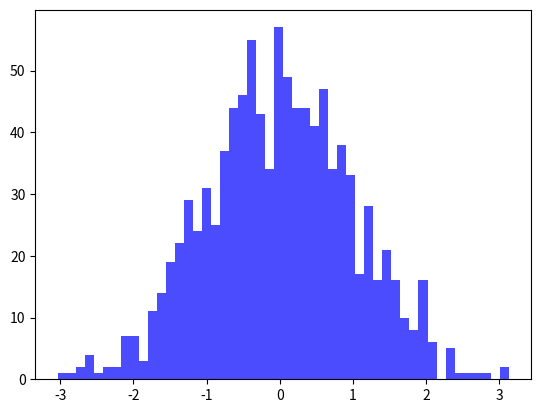

Source code (Python):
import matplotlib.pyplot as plt
import numpy as np
import random
import os
from datetime import datetime

# Generate folder name based on current date
folder_name = datetime.now().strftime('%Y-%m-%d')
if not os.path.exists(folder_name):
    os.makedirs(folder_name)

# Generate random data
x = np.random.randn(1000)
y = np.random.randn(1000)

# Generate random colors
colors = np.random.rand(1000)

# Randomly choose the type of plot
plot_type = random.choice(['scatter', 'plot', 'hist'])

# Draw the plot based on the chosen type
if plot_type == 'scatter':
    plt.scatter(x, y, c=colors, alpha=0.5)
elif plot_type == 'plot':
    plt.plot(x, y, '-o', markersize=2, color=random.choice(['r', 'g', 'b', 'y', 'm', 'c']))
elif plot_type == 'hist':
    plt.hist(x, bins=50, color=random.choice(['r', 'g', 'b', 'y', 'm', 'c']), alpha=0.7)

# Save the plot to an image file inside the date-named folder
output_path = os.path.join(folder_name, 'art.png')
plt.savefig(output_path)
